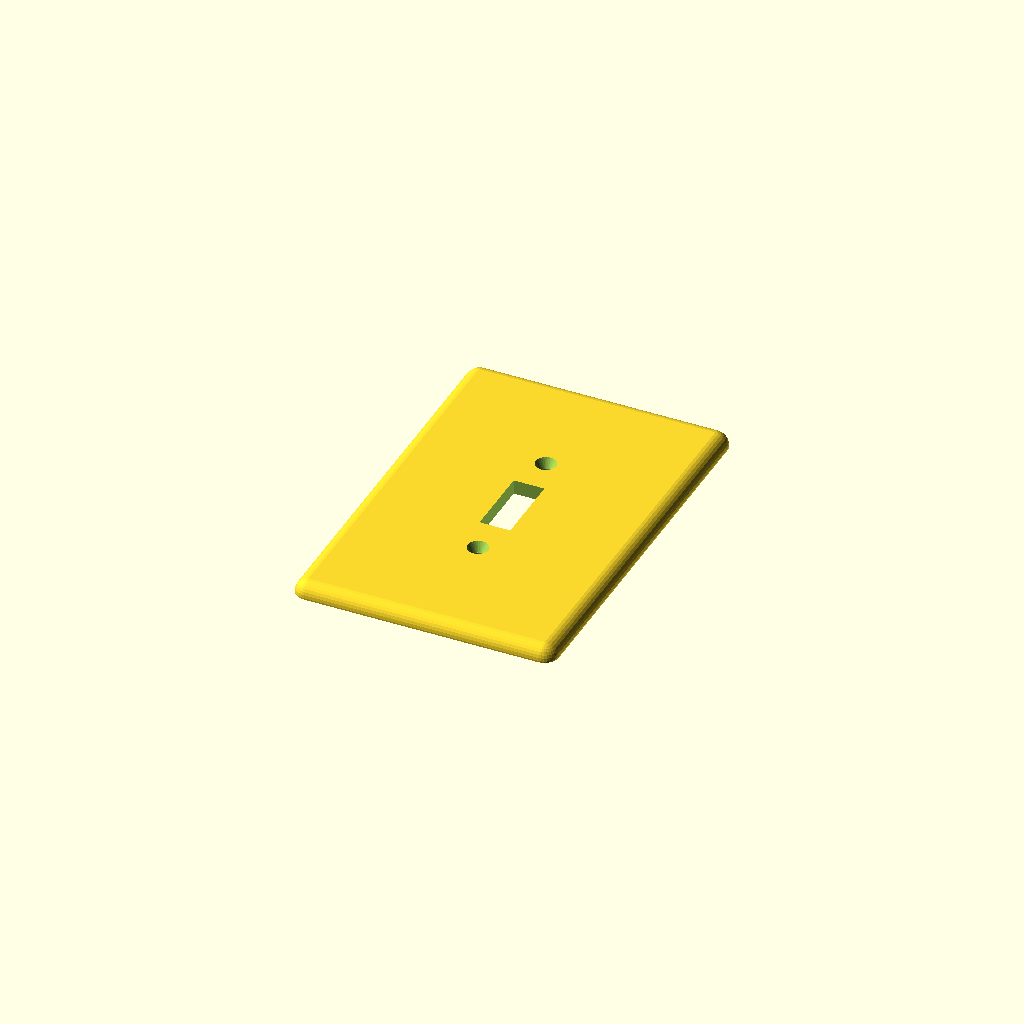
Cell 1: the model at its default parameters.
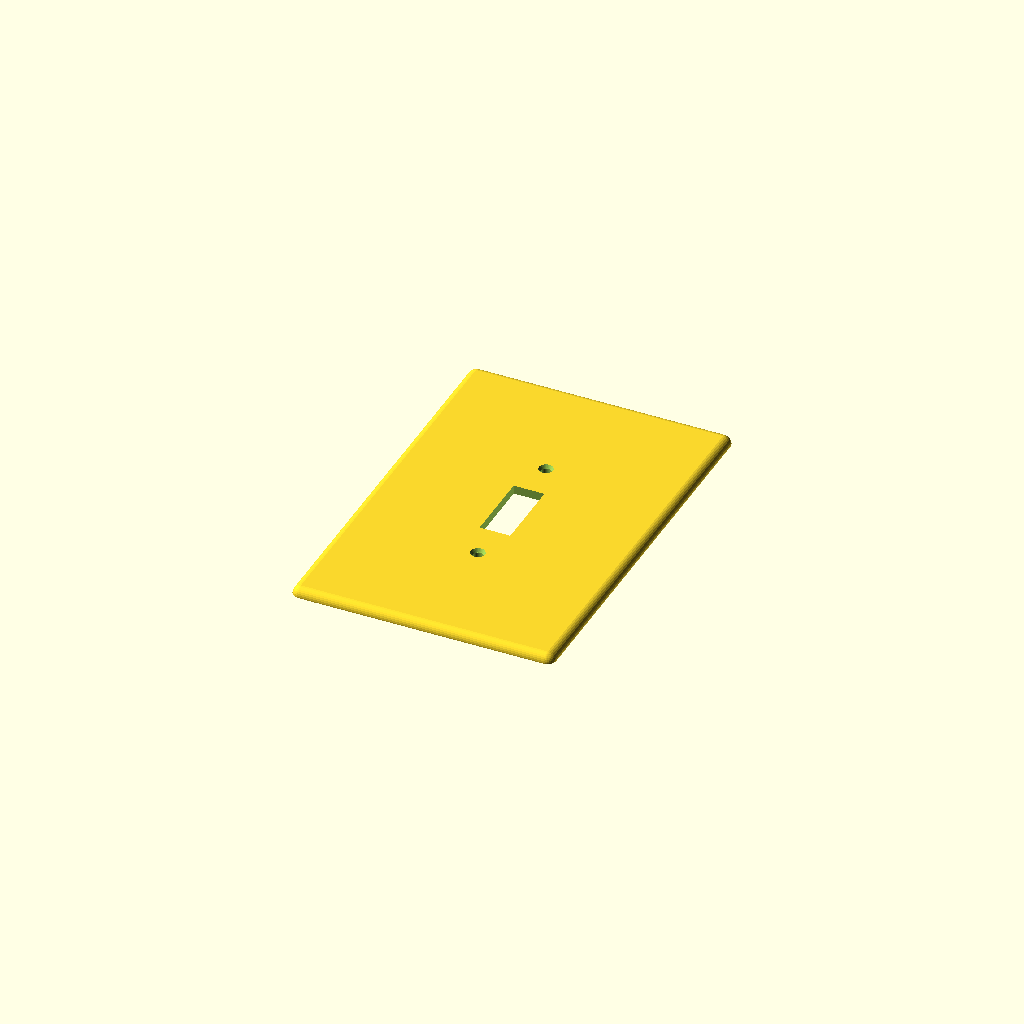
Cell 2: the same model with thickness = 3.
All cells are drawn from one camera (rotation 55°, 0°, 25°, orthographic, colour scheme Cornfield), so only the parameter changes between them.
Source of the model, inputs/thingiverse/files/thing-3927179/files/customizable-toon-switch.scad:
//Toon Light Switch Plate by thistof 2017
//made customizable by cpwallen
//this version is for a rectangular switch cover (original was trapezoidal)


//----variable definitions----

//height of switch cover (long axis)
height= 134;

//width of cover
width= 90;

//thickness of cover 
thickness= 5; //[3,0.5,7]

//smoothness of curves
$fn=32;

//height of switch 
Hswitch= 24.5; //[20,0.5,30]

//width of switch
Wswitch= 10; //[8,0.2,12]

//screw distance from center of switch hole
screwDist=25; //[25,1,35]

//screw head diameter
DscrewHead=8;

//diameter of threaded part of screw
Dscrew=3.5;

//length of threaded part of screw
Lscrew=4;

//screw head height
headHeight=3.6; //[3,0.2,5]

//wiggle room (tolerance for switch hole)
w=0.25; 

// ----calculations----

//radius of curvature of corners
rcorner=thickness;

//----assembly of design----

difference(){
hull(){
        translate([width/2-rcorner,height/2-rcorner]) sphere(rcorner,center=true);
        translate([width/2-rcorner,-(height/2-rcorner)]) sphere(rcorner,center=true);
        translate([-(width/2-rcorner),height/2-rcorner]) sphere(rcorner,center=true);
        translate([-(width/2-rcorner),-(height/2-rcorner)]) sphere(rcorner,center=true);
    }
    
translate([0,0,-thickness]) cube([width,height,2*thickness],center=true);
    cube([(Wswitch)+2*w,(Hswitch)+2*w,(thickness*2)+2*w],center=true);
    translate([0,screwDist,0]) screw();
    translate([0,-screwDist,0]) screw();
}
module screw(){
    translate([0,0,0]) cylinder(d=Dscrew,h=Lscrew,center=true);
    translate([0,0,headHeight/2]) cylinder(d1=Dscrew,d2=DscrewHead,h=Lscrew);
}    
Customizer parameters (derived from the source; name, type, default, range or options):
height: number, default 134
width: number, default 90
thickness: number, default 5, options 3, 0.5, 7
Hswitch: number, default 24.5, options 20, 0.5, 30
Wswitch: number, default 10, options 8, 0.2, 12
screwDist: number, default 25, options 25, 1, 35
DscrewHead: number, default 8
Dscrew: number, default 3.5
Lscrew: number, default 4
headHeight: number, default 3.6, options 3, 0.2, 5
w: number, default 0.25
